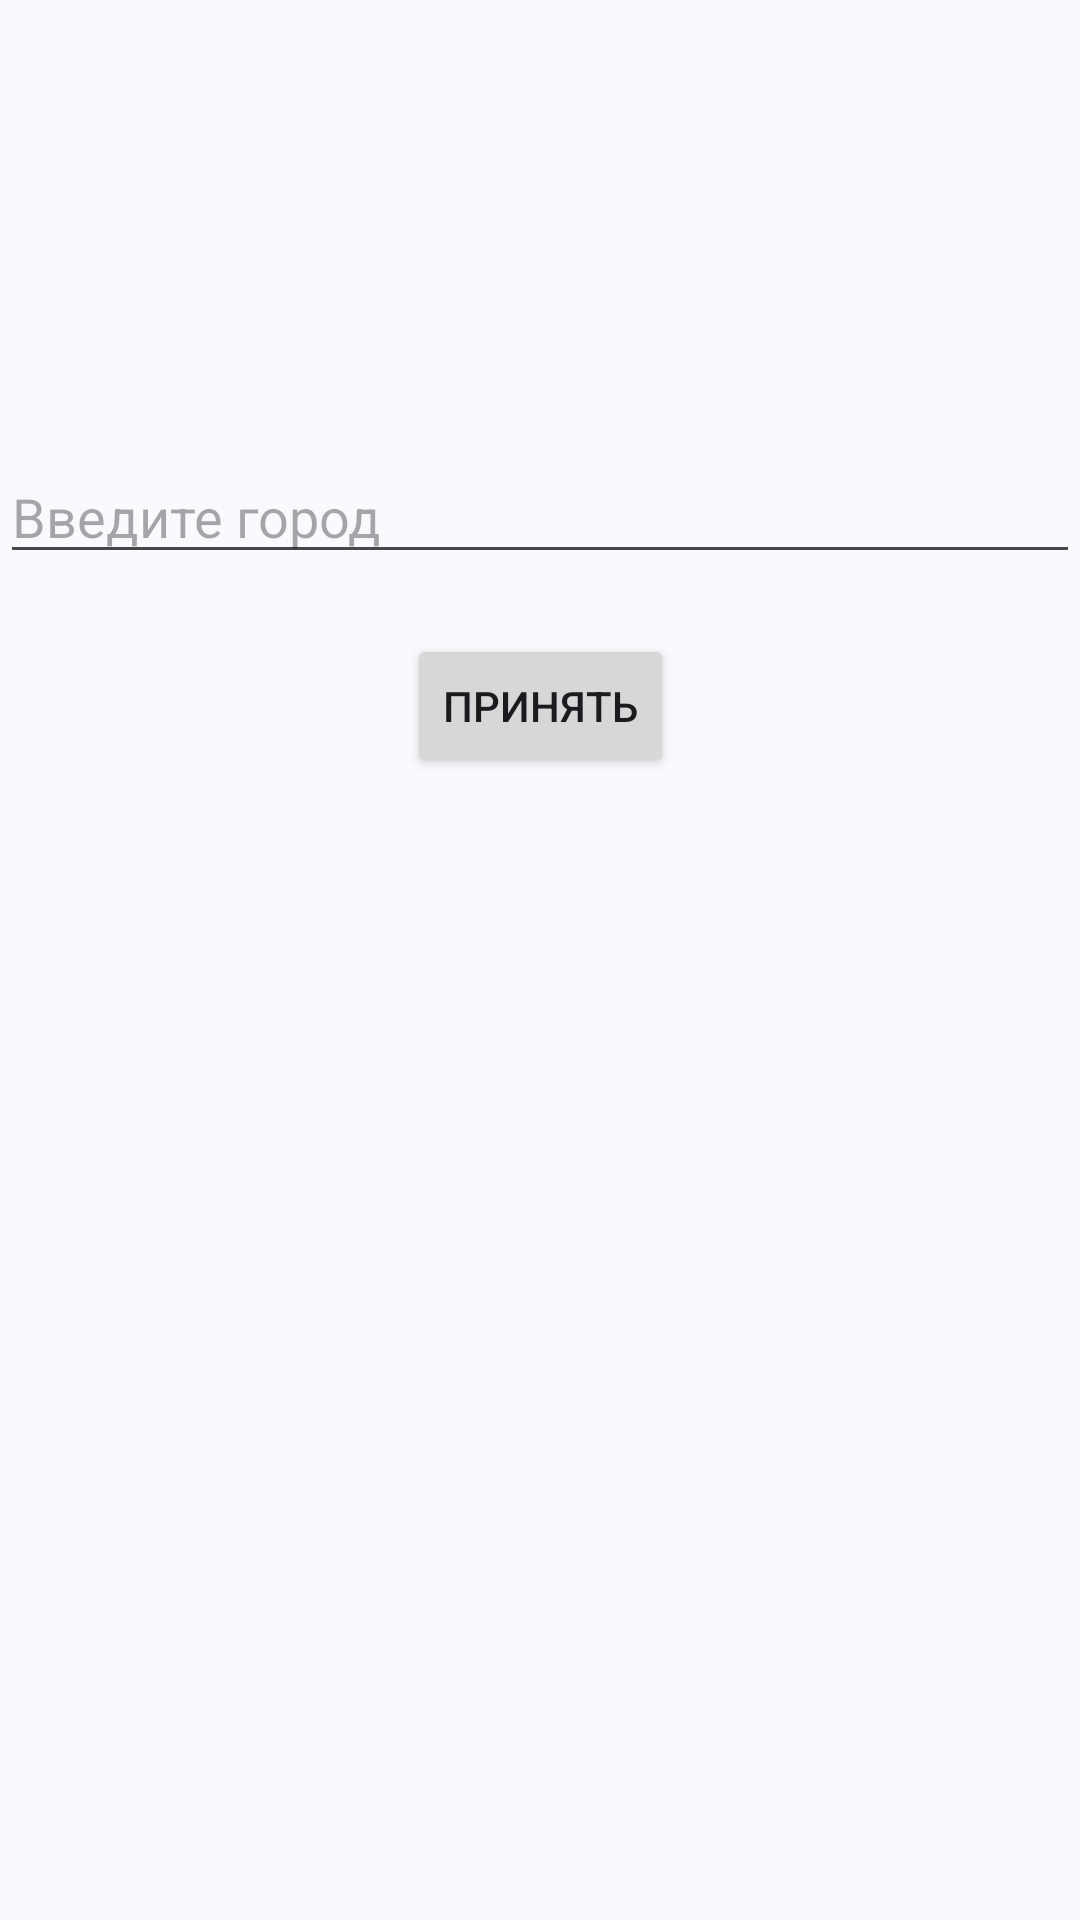

Here is an Android app screen rendered from its layout file. Give the layout XML and the strings, colors and styles it references.
<!-- AndroidManifest.xml: application theme Theme.BottomNavigationApp -->
<!-- res/layout/fragment_weather.xml -->
<?xml version="1.0" encoding="utf-8"?>
<androidx.constraintlayout.widget.ConstraintLayout
    xmlns:app="http://schemas.android.com/apk/res-auto"
    xmlns:android="http://schemas.android.com/apk/res/android"
    xmlns:tools="http://schemas.android.com/tools"
    android:layout_width="match_parent"
    android:layout_height="match_parent"
    tools:context=".weather.WeatherFragment">

    <EditText
        android:id="@+id/cityET"
        android:layout_width="match_parent"
        android:layout_height="wrap_content"
        android:layout_marginTop="@dimen/_150dp"
        android:hint="@string/cityETHint"
        app:layout_constraintEnd_toEndOf="parent"
        app:layout_constraintStart_toStartOf="parent"
        app:layout_constraintTop_toTopOf="parent" />

    <Button
        android:id="@+id/acceptBT"
        android:layout_width="wrap_content"
        android:layout_height="wrap_content"
        android:text="@string/acceptBTText"
        app:layout_constraintEnd_toEndOf="parent"
        app:layout_constraintStart_toStartOf="parent"
        android:layout_margin="@dimen/_20dp"
        app:layout_constraintTop_toBottomOf="@+id/cityET" />

    <TextView
        android:id="@+id/tempTV"
        android:layout_width="match_parent"
        android:layout_height="wrap_content"
        android:layout_margin="@dimen/_20dp"
        android:gravity="center"
        android:textSize="@dimen/_36sp"
        app:layout_constraintEnd_toEndOf="parent"
        app:layout_constraintStart_toStartOf="parent"
        app:layout_constraintTop_toBottomOf="@+id/acceptBT" />

    <ImageView
        android:id="@+id/imageView"
        android:layout_width="150dp"
        android:layout_height="150dp"
        android:layout_margin="@dimen/_30dp"
        app:layout_constraintEnd_toEndOf="parent"
        app:layout_constraintStart_toStartOf="parent"
        app:layout_constraintTop_toBottomOf="@+id/tempTV" />

</androidx.constraintlayout.widget.ConstraintLayout>
<!-- resources referenced by this layout -->
<resources>
  <dimen name="_150dp">150dp</dimen>
  <dimen name="_20dp">20dp</dimen>
  <dimen name="_30dp">30dp</dimen>
  <dimen name="_36sp">36sp</dimen>
  <string name="acceptBTText">Принять</string>
  <string name="cityETHint">Введите город</string>
  <style name="Theme.BottomNavigationApp" parent="Base.Theme.BottomNavigationApp" />
  <style name="Base.Theme.BottomNavigationApp" parent="Theme.Material3.DynamicColors.DayNight">
          
          
      </style>
</resources>
